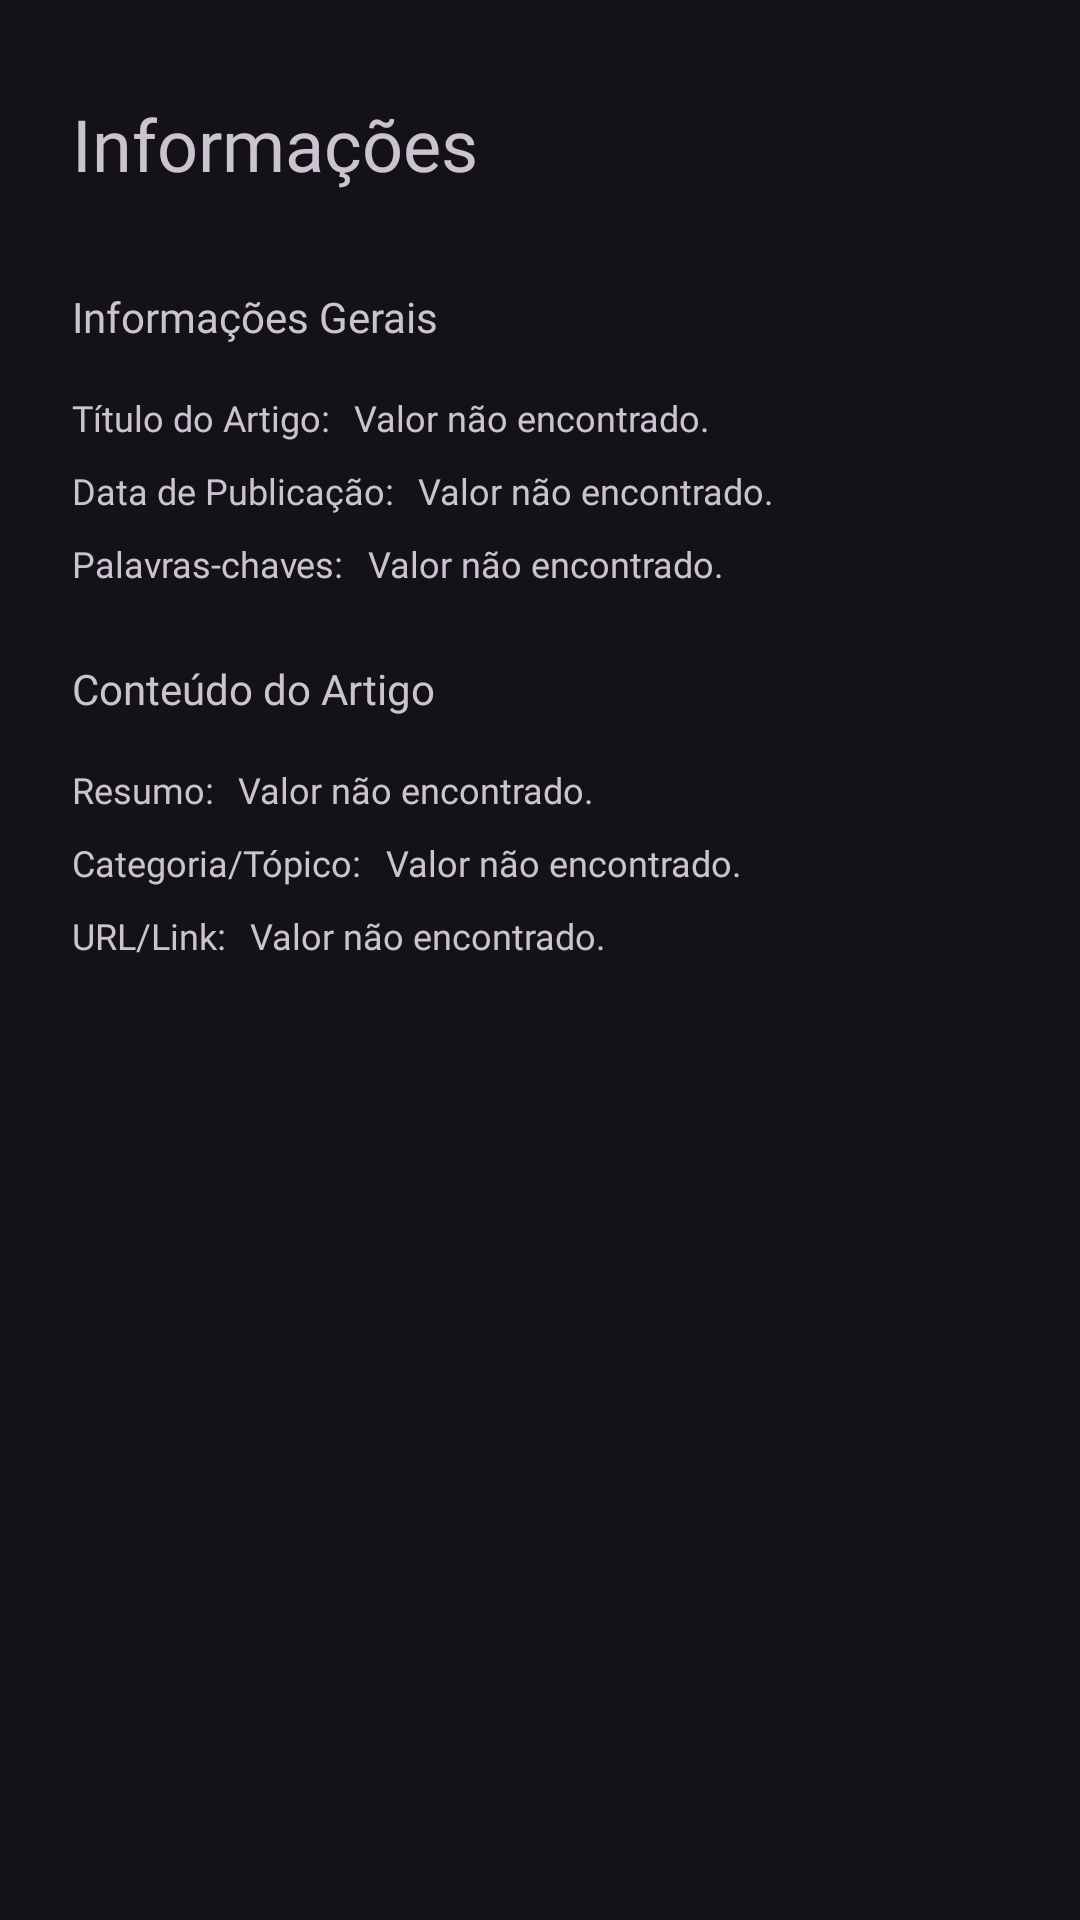

Write the Android layout XML for this screen, with the resource values it uses.
<!-- AndroidManifest.xml: application theme Theme.Ritsystem -->
<!-- res/layout/fragment_paper_info.xml -->
<?xml version="1.0" encoding="utf-8"?>
<FrameLayout xmlns:android="http://schemas.android.com/apk/res/android"
    xmlns:app="http://schemas.android.com/apk/res-auto"
    xmlns:tools="http://schemas.android.com/tools"
    android:layout_width="match_parent"
    android:layout_height="match_parent"
    android:orientation="vertical"
    android:padding="24dp"
    app:layout_behavior="com.google.android.material.bottomsheet.BottomSheetBehavior"
    tools:context=".bottom_sheets.SubjectInfoFragment">

    <LinearLayout
        android:layout_width="match_parent"
        android:layout_height="wrap_content"
        android:layout_marginBottom="24dp"
        android:gravity="center"
        android:orientation="vertical">

        <LinearLayout
            android:layout_width="match_parent"
            android:layout_height="wrap_content"
            android:layout_marginBottom="24dp"
            android:gravity="center"
            android:orientation="horizontal">

            <TextView
                android:layout_width="wrap_content"
                android:layout_height="wrap_content"
                android:layout_weight="1"
                android:fontFamily="@font/roboto_medium"
                android:text="@string/informations"
                android:textSize="24sp" />

            <Button
                android:id="@+id/EditButton"
                style="?attr/materialIconButtonStyle"
                android:layout_width="wrap_content"
                android:layout_height="wrap_content"
                android:insetLeft="0dp"
                android:insetTop="0dp"
                android:insetRight="0dp"
                android:insetBottom="0dp"
                app:icon="@drawable/edit"
                app:iconSize="24dp" />

            <Button
                android:id="@+id/DeleteButton"
                style="?attr/materialIconButtonStyle"
                android:layout_width="wrap_content"
                android:layout_height="wrap_content"
                android:insetLeft="0dp"
                android:insetTop="0dp"
                android:insetRight="0dp"
                android:insetBottom="0dp"
                app:icon="@drawable/delete"
                app:iconSize="24dp" />

        </LinearLayout>

        <LinearLayout
            android:layout_width="match_parent"
            android:layout_height="wrap_content"
            android:layout_marginBottom="16dp"
            android:orientation="vertical">

            <TextView
                android:layout_width="match_parent"
                android:layout_height="wrap_content"
                android:layout_marginBottom="16dp"
                android:fontFamily="@font/roboto_medium"
                android:text="Informações Gerais" />

            <LinearLayout
                android:layout_width="match_parent"
                android:layout_height="match_parent"
                android:orientation="horizontal">

                <TextView
                    android:layout_width="wrap_content"
                    android:layout_height="wrap_content"
                    android:layout_marginEnd="8dp"
                    android:fontFamily="@font/roboto_medium"
                    android:text="Título do Artigo:"
                    android:textSize="12sp" />

                <TextView
                    android:id="@+id/PaperTitle"
                    android:layout_width="match_parent"
                    android:layout_height="wrap_content"
                    android:layout_marginBottom="8dp"
                    android:fontFamily="@font/roboto_light"
                    android:text="@string/empty"
                    android:textSize="12sp" />
            </LinearLayout>

            <LinearLayout
                android:layout_width="match_parent"
                android:layout_height="match_parent"
                android:orientation="horizontal">

                <TextView
                    android:layout_width="wrap_content"
                    android:layout_height="wrap_content"
                    android:layout_marginEnd="8dp"
                    android:fontFamily="@font/roboto_medium"
                    android:text="Data de Publicação:"
                    android:textSize="12sp" />

                <TextView
                    android:id="@+id/PublicationDate"
                    android:layout_width="match_parent"
                    android:layout_height="wrap_content"
                    android:layout_marginBottom="8dp"
                    android:fontFamily="@font/roboto_light"
                    android:text="@string/empty"
                    android:textSize="12sp" />
            </LinearLayout>

            <LinearLayout
                android:layout_width="match_parent"
                android:layout_height="match_parent"
                android:orientation="horizontal">

                <TextView
                    android:layout_width="wrap_content"
                    android:layout_height="wrap_content"
                    android:layout_marginEnd="8dp"
                    android:fontFamily="@font/roboto_medium"
                    android:text="Palavras-chaves:"
                    android:textSize="12sp" />

                <TextView
                    android:id="@+id/KeyWords"
                    android:layout_width="match_parent"
                    android:layout_height="wrap_content"
                    android:layout_marginBottom="8dp"
                    android:fontFamily="@font/roboto_light"
                    android:text="@string/empty"
                    android:textSize="12sp" />
            </LinearLayout>

        </LinearLayout>

        <LinearLayout
            android:layout_width="match_parent"
            android:layout_height="wrap_content"
            android:layout_marginBottom="16dp"
            android:orientation="vertical">

            <TextView
                android:layout_width="match_parent"
                android:layout_height="wrap_content"
                android:layout_marginBottom="16dp"
                android:fontFamily="@font/roboto_medium"
                android:text="Conteúdo do Artigo" />

            <LinearLayout
                android:layout_width="match_parent"
                android:layout_height="match_parent"
                android:orientation="horizontal">

                <TextView
                    android:layout_width="wrap_content"
                    android:layout_height="wrap_content"
                    android:layout_marginEnd="8dp"
                    android:fontFamily="@font/roboto_medium"
                    android:text="Resumo:"
                    android:textSize="12sp" />

                <TextView
                    android:id="@+id/Abstract"
                    android:layout_width="wrap_content"
                    android:layout_height="wrap_content"
                    android:layout_marginBottom="8dp"
                    android:fontFamily="@font/roboto_light"
                    android:text="@string/empty"
                    android:textSize="12sp" />
            </LinearLayout>

            <LinearLayout
                android:layout_width="match_parent"
                android:layout_height="match_parent"
                android:orientation="horizontal">

                <TextView
                    android:layout_width="wrap_content"
                    android:layout_height="wrap_content"
                    android:layout_marginEnd="8dp"
                    android:fontFamily="@font/roboto_medium"
                    android:text="Categoria/Tópico:"
                    android:textSize="12sp" />

                <TextView
                    android:id="@+id/Topics"
                    android:layout_width="wrap_content"
                    android:layout_height="wrap_content"
                    android:layout_marginBottom="8dp"
                    android:fontFamily="@font/roboto_light"
                    android:text="@string/empty"
                    android:textSize="12sp" />
            </LinearLayout>

            <LinearLayout
                android:layout_width="match_parent"
                android:layout_height="match_parent"
                android:orientation="horizontal">

                <TextView
                    android:layout_width="wrap_content"
                    android:layout_height="wrap_content"
                    android:layout_marginEnd="8dp"
                    android:fontFamily="@font/roboto_medium"
                    android:text="URL/Link:"
                    android:textSize="12sp" />

                <TextView
                    android:id="@+id/Link"
                    android:layout_width="wrap_content"
                    android:layout_height="wrap_content"
                    android:layout_marginBottom="8dp"
                    android:fontFamily="@font/roboto_light"
                    android:text="@string/empty"
                    android:textSize="12sp" />
            </LinearLayout>
        </LinearLayout>

    </LinearLayout>

</FrameLayout>
<!-- resources referenced by this layout -->
<resources>
  <!-- drawable delete: vector/xml drawable (drawable, 2514 chars, omitted) -->
  <!-- drawable edit (drawable) -->
  <vector xmlns:android="http://schemas.android.com/apk/res/android"
      android:width="24dp"
      android:height="24dp"
      android:viewportWidth="24"
      android:viewportHeight="24">
    <path
        android:pathData="M5,18H9.24C9.372,18.001 9.502,17.976 9.624,17.926C9.746,17.876 9.857,17.803 9.95,17.71L16.87,10.78L19.71,8C19.804,7.907 19.878,7.796 19.929,7.675C19.98,7.553 20.006,7.422 20.006,7.29C20.006,7.158 19.98,7.027 19.929,6.905C19.878,6.784 19.804,6.673 19.71,6.58L15.47,2.29C15.377,2.196 15.266,2.122 15.145,2.071C15.023,2.02 14.892,1.994 14.76,1.994C14.628,1.994 14.497,2.02 14.375,2.071C14.254,2.122 14.143,2.196 14.05,2.29L11.23,5.12L4.29,12.05C4.197,12.143 4.124,12.254 4.074,12.376C4.024,12.498 3.999,12.628 4,12.76V17C4,17.265 4.105,17.52 4.293,17.707C4.48,17.895 4.735,18 5,18ZM14.76,4.41L17.59,7.24L16.17,8.66L13.34,5.83L14.76,4.41ZM6,13.17L11.93,7.24L14.76,10.07L8.83,16H6V13.17ZM21,20H3C2.735,20 2.48,20.105 2.293,20.293C2.105,20.48 2,20.735 2,21C2,21.265 2.105,21.52 2.293,21.707C2.48,21.895 2.735,22 3,22H21C21.265,22 21.52,21.895 21.707,21.707C21.895,21.52 22,21.265 22,21C22,20.735 21.895,20.48 21.707,20.293C21.52,20.105 21.265,20 21,20Z"
        android:fillColor="#D0BCFF"/>
  </vector>
  <string name="empty">Valor não encontrado.</string>
  <string name="informations">Informações</string>
  <style name="Theme.Ritsystem" parent="Base.Theme.Ritsystem" />
  <style name="Base.Theme.Ritsystem" parent="Theme.Material3.Dark.NoActionBar">
          <item name="toolbarStyle">@style/Widget.App.Toolbar</item>
      </style>
  <style name="Widget.App.Toolbar" parent="Widget.Material3.Toolbar">
          <item name="materialThemeOverlay">@style/ThemeOverlay.App.Toolbar</item>
          <item name="titleTextAppearance">@style/TextAppearance.App.TitleLarge</item>
          <item name="subtitleTextAppearance">@style/TextAppearance.App.TitleMedium</item>
      </style>
  <style name="ThemeOverlay.App.Toolbar" parent="">
          <item name="android:background">#1D1B20</item>
      </style>
  <style name="TextAppearance.App.TitleLarge" parent="TextAppearance.Material3.TitleLarge">
          <item name="fontFamily">@font/roboto</item>
          <item name="android:fontFamily">@font/roboto</item>
      </style>
  <style name="TextAppearance.App.TitleMedium" parent="TextAppearance.Material3.TitleMedium">
          <item name="fontFamily">@font/roboto</item>
          <item name="android:fontFamily">@font/roboto</item>
      </style>
</resources>
